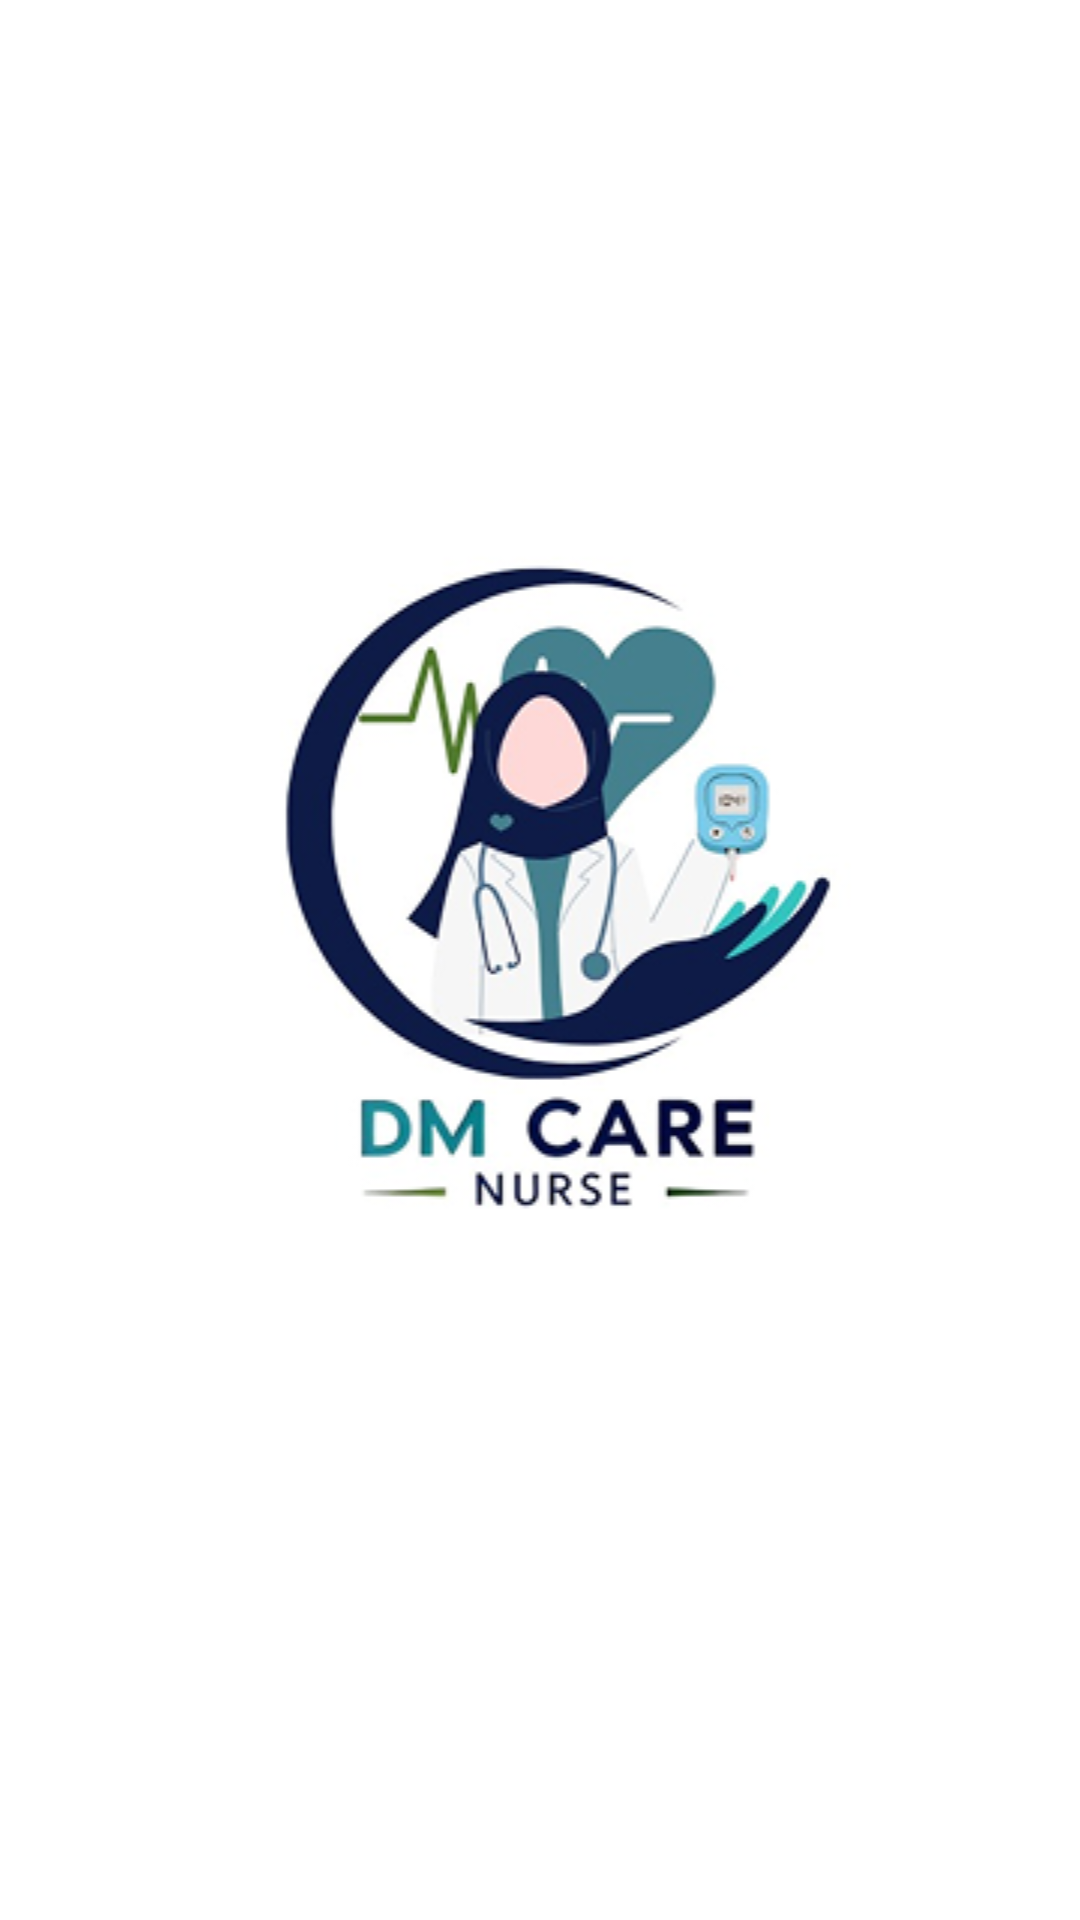

Reconstruct the res/layout file that produces this screen, plus the resources it refers to.
<!-- AndroidManifest.xml: application theme Theme.MyApplication -->
<!-- res/layout/activity_splash_screen.xml -->
<?xml version="1.0" encoding="utf-8"?>
<androidx.constraintlayout.widget.ConstraintLayout xmlns:android="http://schemas.android.com/apk/res/android"
    xmlns:app="http://schemas.android.com/apk/res-auto"
    xmlns:tools="http://schemas.android.com/tools"
    android:id="@+id/main"
    android:layout_width="match_parent"
    android:layout_height="match_parent"
    android:background="@color/white"
    tools:context=".activity.SplashScreenActivity">

    <ImageView
        android:layout_width="0dp"
        android:layout_height="wrap_content"
        android:src="@drawable/dm_care_logo"
        android:contentDescription="@string/logo_aplikasi"
        app:layout_constraintBottom_toBottomOf="parent"
        app:layout_constraintEnd_toEndOf="parent"
        app:layout_constraintHorizontal_bias="0.0"
        app:layout_constraintStart_toStartOf="parent"
        app:layout_constraintTop_toTopOf="parent"
        app:layout_constraintVertical_bias="0.427" />

</androidx.constraintlayout.widget.ConstraintLayout>
<!-- resources referenced by this layout -->
<resources>
  <color name="white">#FFFFFFFF</color>
  <!-- drawable dm_care_logo: png bitmap (drawable, 57778 bytes) -->
  <string name="logo_aplikasi">logo aplikasi</string>
  <style name="Theme.MyApplication" parent="Base.Theme.MyApplication">
          <item name="android:statusBarColor">@color/background</item>
          <item name="android:windowLightStatusBar">true</item>
      </style>
  <style name="Base.Theme.MyApplication" parent="Theme.Material3.DayNight.NoActionBar">
          
          
          <item name="android:forceDarkAllowed" tools:targetApi="q">false</item>
      </style>
  <color name="background">#FAFCFF</color>
</resources>
